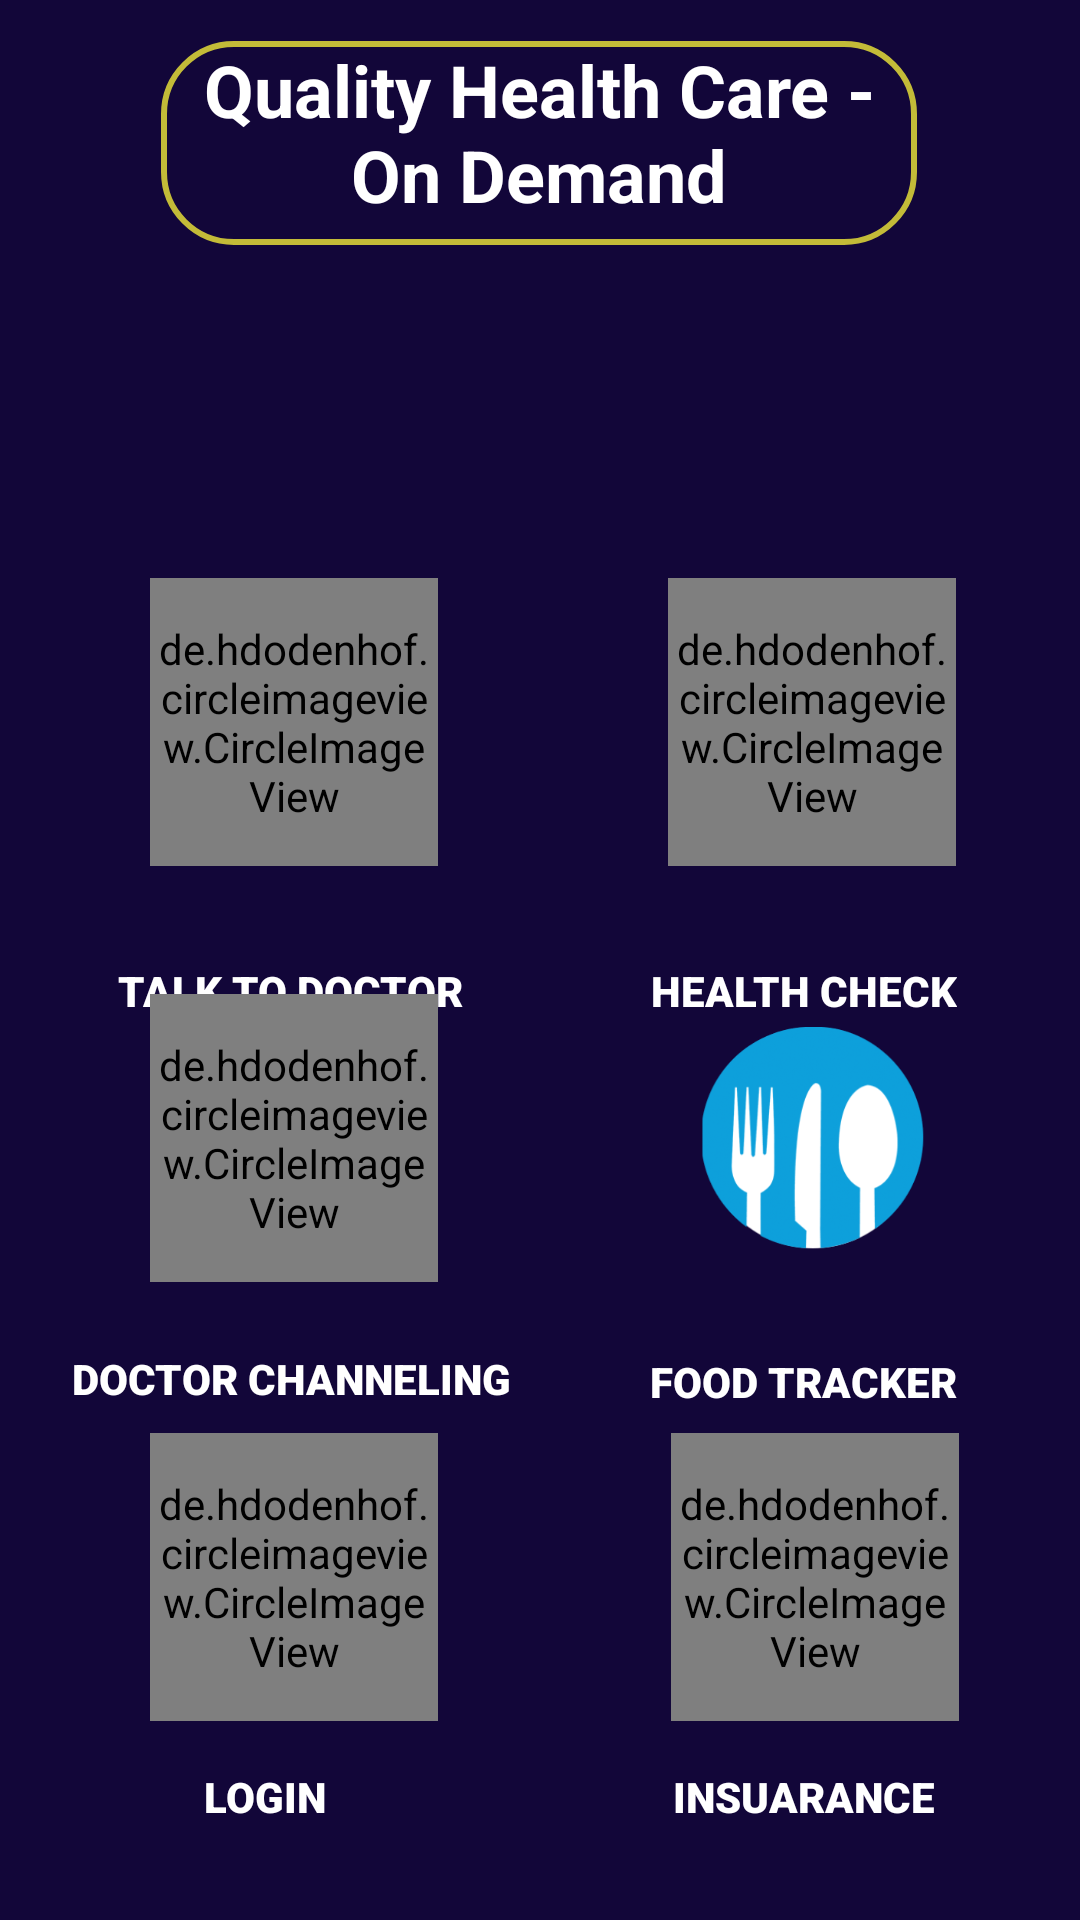

Here is an Android app screen rendered from its layout file. Give the layout XML and the strings, colors and styles it references.
<!-- AndroidManifest.xml: application theme Theme.DoctorChannelingMyApplication -->
<!-- res/layout/activity_main.xml -->
<?xml version="1.0" encoding="utf-8"?>
<androidx.constraintlayout.widget.ConstraintLayout xmlns:android="http://schemas.android.com/apk/res/android"
    xmlns:app="http://schemas.android.com/apk/res-auto"
    xmlns:tools="http://schemas.android.com/tools"
    android:layout_width="match_parent"
    android:layout_height="match_parent"
    android:background="#120639"
    tools:context=".MainActivity">

    <TextView
        android:id="@+id/textView"
        android:layout_width="252dp"
        android:layout_height="68dp"
        android:background="@drawable/box_circle"
        android:text="Quality Health Care - On Demand"
        android:textAlignment="center"
        android:textColor="@color/white"
        android:textSize="24sp"
        android:textStyle="bold"
        app:layout_constraintBottom_toBottomOf="parent"
        app:layout_constraintEnd_toEndOf="parent"
        app:layout_constraintHorizontal_bias="0.496"
        app:layout_constraintStart_toStartOf="parent"
        app:layout_constraintTop_toTopOf="parent"
        app:layout_constraintVertical_bias="0.024" />

    <TextView
        android:id="@+id/textView2"
        android:layout_width="182dp"
        android:layout_height="55dp"
        android:text="@string/your_health_is_our_priority"
        android:textAlignment="center"
        android:textColor="@color/white"
        android:textSize="20sp"
        app:layout_constraintBottom_toBottomOf="parent"
        app:layout_constraintEnd_toEndOf="parent"
        app:layout_constraintHorizontal_bias="0.497"
        app:layout_constraintStart_toStartOf="parent"
        app:layout_constraintTop_toBottomOf="@+id/textView"
        app:layout_constraintVertical_bias="0.092" />

    <TextView
        android:id="@+id/textView3"
        android:layout_width="wrap_content"
        android:layout_height="wrap_content"
        android:fontFamily="sans-serif-black"
        android:text="Login"
        android:textAllCaps="true"
        android:textColor="@color/white"
        app:layout_constraintBottom_toBottomOf="parent"
        app:layout_constraintEnd_toEndOf="parent"
        app:layout_constraintHorizontal_bias="0.213"
        app:layout_constraintStart_toStartOf="parent"
        app:layout_constraintTop_toBottomOf="@+id/textView2"
        app:layout_constraintVertical_bias="0.928" />

    <TextView
        android:id="@+id/inss"
        android:layout_width="wrap_content"
        android:layout_height="wrap_content"
        android:fontFamily="sans-serif-black"
        android:text="Insuarance"
        android:textAllCaps="true"
        android:textColor="@color/white"
        app:layout_constraintBottom_toBottomOf="parent"
        app:layout_constraintEnd_toEndOf="parent"
        app:layout_constraintHorizontal_bias="0.823"
        app:layout_constraintStart_toStartOf="parent"
        app:layout_constraintTop_toBottomOf="@+id/textView2"
        app:layout_constraintVertical_bias="0.928" />

    <TextView
        android:id="@+id/textView6"
        android:layout_width="wrap_content"
        android:layout_height="wrap_content"
        android:fontFamily="sans-serif-black"
        android:text="Food Tracker"
        android:textAllCaps="true"
        android:textColor="@color/white"
        app:layout_constraintBottom_toBottomOf="parent"
        app:layout_constraintEnd_toEndOf="parent"
        app:layout_constraintHorizontal_bias="0.841"
        app:layout_constraintStart_toStartOf="parent"
        app:layout_constraintTop_toBottomOf="@+id/textView2"
        app:layout_constraintVertical_bias="0.612" />

    <TextView
        android:id="@+id/textView7"
        android:layout_width="153dp"
        android:layout_height="24dp"
        android:fontFamily="sans-serif-black"
        android:text="Doctor Channeling"
        android:textAlignment="center"
        android:textAllCaps="true"
        android:textColor="@color/white"
        app:layout_constraintBottom_toBottomOf="parent"
        app:layout_constraintEnd_toEndOf="parent"
        app:layout_constraintHorizontal_bias="0.1"
        app:layout_constraintStart_toStartOf="parent"
        app:layout_constraintTop_toBottomOf="@+id/textView2"
        app:layout_constraintVertical_bias="0.617" />

    <TextView
        android:id="@+id/textView8"
        android:layout_width="wrap_content"
        android:layout_height="wrap_content"
        android:fontFamily="sans-serif-black"
        android:text="Health Check"
        android:textAllCaps="true"
        android:textColor="@color/white"
        app:layout_constraintBottom_toBottomOf="parent"
        app:layout_constraintEnd_toEndOf="parent"
        app:layout_constraintHorizontal_bias="0.841"
        app:layout_constraintStart_toStartOf="parent"
        app:layout_constraintTop_toBottomOf="@+id/textView2"
        app:layout_constraintVertical_bias="0.314" />

    <TextView
        android:id="@+id/textView9"
        android:layout_width="wrap_content"
        android:layout_height="wrap_content"
        android:fontFamily="sans-serif-black"
        android:text="Talk to Doctor"
        android:textAllCaps="true"
        android:textColor="@color/white"
        app:layout_constraintBottom_toBottomOf="parent"
        app:layout_constraintEnd_toEndOf="parent"
        app:layout_constraintHorizontal_bias="0.161"
        app:layout_constraintStart_toStartOf="parent"
        app:layout_constraintTop_toBottomOf="@+id/textView2"
        app:layout_constraintVertical_bias="0.314" />

    <de.hdodenhof.circleimageview.CircleImageView
        android:id="@+id/profileimage"
        android:layout_width="96dp"
        android:layout_height="96dp"
        android:src="@drawable/talkto"
        app:civ_border_color="#FF000000"
        app:civ_border_width="2dp"
        app:layout_constraintBottom_toBottomOf="parent"
        app:layout_constraintEnd_toEndOf="parent"
        app:layout_constraintHorizontal_bias="0.19"
        app:layout_constraintStart_toStartOf="parent"
        app:layout_constraintTop_toTopOf="parent"
        app:layout_constraintVertical_bias="0.354" />

    <de.hdodenhof.circleimageview.CircleImageView
        android:id="@+id/imageView3"
        android:layout_width="96dp"
        android:layout_height="96dp"
        android:src="@drawable/doccctor"
        app:civ_border_color="#FF000000"
        app:civ_border_width="2dp"
        app:layout_constraintBottom_toBottomOf="parent"
        app:layout_constraintEnd_toEndOf="parent"
        app:layout_constraintHorizontal_bias="0.19"
        app:layout_constraintStart_toStartOf="parent"
        app:layout_constraintTop_toTopOf="parent"
        app:layout_constraintVertical_bias="0.609" />

    <ImageView
        android:id="@+id/imageView4"
        android:layout_width="96dp"
        android:layout_height="96dp"
        app:layout_constraintBottom_toBottomOf="parent"
        app:layout_constraintEnd_toEndOf="parent"
        app:layout_constraintHorizontal_bias="0.844"
        app:layout_constraintStart_toStartOf="parent"
        app:layout_constraintTop_toTopOf="parent"
        app:layout_constraintVertical_bias="0.609"
        app:srcCompat="@drawable/fttttt" />

    <de.hdodenhof.circleimageview.CircleImageView
        android:id="@+id/imageView6"
        android:layout_width="96dp"
        android:layout_height="96dp"
        android:src="@drawable/healthchk"
        app:civ_border_color="#FF000000"
        app:civ_border_width="2dp"
        app:layout_constraintBottom_toBottomOf="parent"
        app:layout_constraintEnd_toEndOf="parent"
        app:layout_constraintHorizontal_bias="0.844"
        app:layout_constraintStart_toStartOf="parent"
        app:layout_constraintTop_toTopOf="parent"
        app:layout_constraintVertical_bias="0.354" />

    <de.hdodenhof.circleimageview.CircleImageView
        android:id="@+id/imageView7"
        android:layout_width="96dp"
        android:layout_height="96dp"
        android:src="@drawable/login"
        app:civ_border_color="#FF000000"
        app:civ_border_width="2dp"
        app:layout_constraintBottom_toBottomOf="parent"
        app:layout_constraintEnd_toEndOf="parent"
        app:layout_constraintHorizontal_bias="0.19"
        app:layout_constraintStart_toStartOf="parent"
        app:layout_constraintTop_toTopOf="parent"
        app:layout_constraintVertical_bias="0.878" />

    <de.hdodenhof.circleimageview.CircleImageView
        android:id="@+id/insuaran"
        android:layout_width="96dp"
        android:layout_height="96dp"
        android:src="@drawable/insua"
        app:civ_border_color="#FF000000"
        app:civ_border_width="2dp"
        app:layout_constraintBottom_toBottomOf="parent"
        app:layout_constraintEnd_toEndOf="parent"
        app:layout_constraintHorizontal_bias="0.847"
        app:layout_constraintStart_toStartOf="parent"
        app:layout_constraintTop_toTopOf="parent"
        app:layout_constraintVertical_bias="0.878" />


</androidx.constraintlayout.widget.ConstraintLayout>
<!-- resources referenced by this layout -->
<resources>
  <color name="white">#FFFFFF</color>
  <!-- drawable box_circle (drawable) -->
  <shape xmlns:android="http://schemas.android.com/apk/res/android">
  
  
  
      <stroke
          android:width="1pt"
          android:color="#c3bb38"
          />
  
      <corners
          android:bottomLeftRadius="70px"
          android:bottomRightRadius="70px"
          android:topLeftRadius="70px"
          android:topRightRadius="70px"
          />
  
  
  </shape>
  <!-- drawable doccctor: png bitmap (drawable, 262861 bytes) -->
  <!-- drawable fttttt: png bitmap (drawable, 57437 bytes) -->
  <!-- drawable healthchk: jpg bitmap (drawable, 55983 bytes) -->
  <!-- drawable insua: jpg bitmap (drawable, 92394 bytes) -->
  <!-- drawable talkto: jpg bitmap (drawable, 44046 bytes) -->
  <string name="your_health_is_our_priority" />
  <style name="Theme.DoctorChannelingMyApplication" parent="Theme.AppCompat.Light.DarkActionBar">
          
          <item name="colorPrimary">@color/purple_500</item>
          <item name="colorPrimaryDark">@color/purple_700</item>
          <item name="colorAccent">@color/teal_200</item>
          
      </style>
  <color name="purple_500">#FF6200EE</color>
  <color name="purple_700">#FF3700B3</color>
  <color name="teal_200">#FF03DAC5</color>
</resources>
